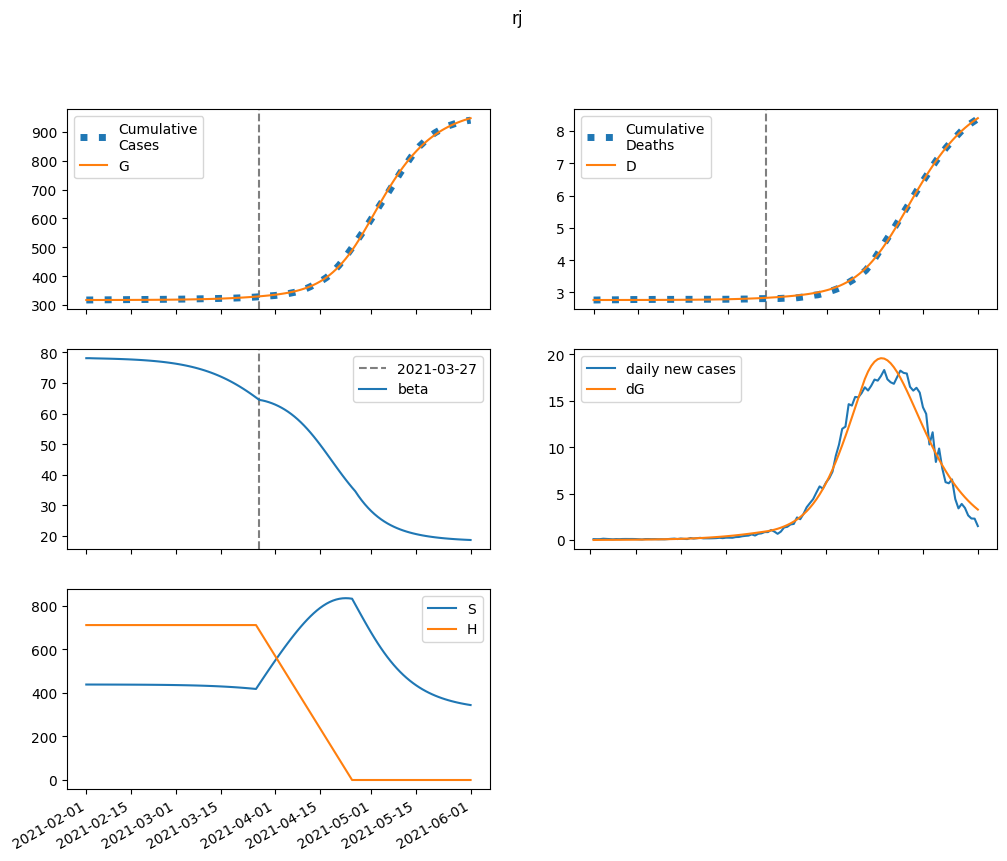

The data file committed next to this chart (first rows):
series, 2021-02-01, 2021-02-02, 2021-02-03, 2021-02-04, 2021-02-05, 2021-02-06, 2021-02-07, 2021-02-08, 2021-02-09, 2021-02-10, 2021-02-11, 2021-02-12, 2021-02-13, 2021-02-14, 2021-02-15, 2021-02-16, 2021-02-17, 2021-02-18, 2021-02-19, 2021-02-20, 2021-02-21, 2021-02-22, 2021-02-23
S, 438733, 438690, 438657, 438628, 438599, 438569, 438536, 438501, 438463, 438421, 438375, 438324, 438269, 438209, 438143, 438071, 437991, 437905, 437810, 437707, 437594, 437470, 437335
E, 0.0, 43.44, 67.59, 83.26, 95.47, 106.6, 117.7, 129.3, 141.9, 155.5, 170.4, 186.7, 204.5, 223.9, 245.2, 268.5, 293.9, 321.6, 352, 385.1, 421.2, 460.7, 503.7
I, 69.48, 51.6, 45.27, 44.42, 46.3, 49.65, 53.91, 58.85, 64.38, 70.5, 77.23, 84.6, 92.68, 101.5, 111.2, 121.8, 133.4, 146, 159.9, 175, 191.5, 209.6, 229.3
A, 17.43, 14.12, 13.19, 13.4, 14.2, 15.33, 16.7, 18.25, 19.98, 21.88, 23.97, 26.26, 28.77, 31.51, 34.52, 37.81, 41.4, 45.34, 49.64, 54.34, 59.48, 65.1, 71.23
IH, 0.0, 7.335, 11.18, 13.52, 15.26, 16.82, 18.39, 20.07, 21.9, 23.92, 26.15, 28.59, 31.29, 34.25, 37.49, 41.05, 44.95, 49.22, 53.9, 59.02, 64.62, 70.74, 77.43
IN, 10.55, 20.4, 26.88, 31.97, 36.6, 41.21, 46.02, 51.15, 56.7, 62.72, 69.27, 76.41, 84.19, 92.69, 102, 112.1, 123.2, 135.2, 148.5, 162.9, 178.7, 195.9, 214.8
D, 2766, 2766, 2766, 2766, 2766, 2766, 2766, 2766, 2767, 2767, 2767, 2767, 2767, 2767, 2767, 2768, 2768, 2768, 2768, 2769, 2769, 2769, 2770
R, 0.0, 4.003, 9.593, 16.26, 23.79, 32.16, 41.38, 51.51, 62.63, 74.84, 88.23, 102.9, 119.1, 136.8, 156.2, 177.4, 200.8, 226.4, 254.4, 285.1, 318.8, 355.7, 396
G, 317491, 317491, 317498, 317509, 317522, 317537, 317554, 317573, 317594, 317617, 317641, 317669, 317699, 317731, 317767, 317806, 317849, 317896, 317948, 318004, 318065, 318133, 318206
H, 711957, 711957, 711957, 711957, 711957, 711957, 711957, 711957, 711957, 711957, 711957, 711957, 711957, 711957, 711957, 711957, 711957, 711957, 711957, 711957, 711957, 711957, 711957
beta, 78.09, 78.09, 78.06, 78.03, 78.01, 77.99, 77.96, 77.94, 77.91, 77.88, 77.84, 77.8, 77.76, 77.72, 77.67, 77.62, 77.56, 77.5, 77.43, 77.35, 77.27, 77.18, 77.08
